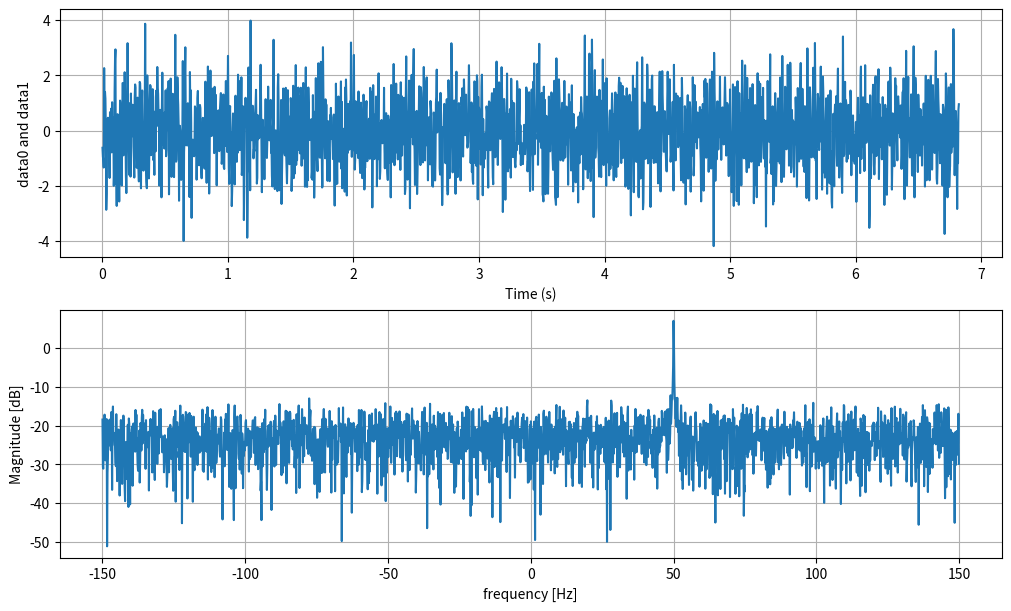

The script that saved this image:
import numpy as np
import matplotlib.pyplot as plt

Fs = 300 # sample rate
Ts = 1/Fs # sample period
N = 2048 # number of samples to simulate

t = Ts*np.arange(N)
x = np.exp(1j*2*np.pi*50*t) # simulates sinusoid at 50 Hz

n = (np.random.randn(N) + 1j*np.random.randn(N))/np.sqrt(2) # complex noise with unity power
noise_power = 2
r = x + n * np.sqrt(noise_power)

PSD = np.abs(np.fft.fft(r))**2 / (N*Fs)
PSD_log = 10.0*np.log10(PSD)
PSD_shifted = np.fft.fftshift(PSD_log)

f = np.arange(Fs/-2.0, Fs/2.0, Fs/N) # start, stop, step

fig, axs = plt.subplots(2, 1, layout='constrained', figsize=(10,6))
axs[0].plot(t, r.real)
#axs[0].set_xlim(0, 2)
axs[0].set_xlabel('Time (s)')
axs[0].set_ylabel('data0 and data1')
axs[0].grid(True)

#axs[1].semilogy(f, PSD_shifted)
axs[1].plot(f, PSD_shifted)
#axs[1].set_ylim([1e-7, 1e2])
axs[1].set_xlabel("frequency [Hz]") #-3e^6 3e^6
axs[1].set_ylabel("Magnitude [dB]")

# plt.plot(f, PSD_shifted)
# plt.xlabel("Frequency [Hz]")
# plt.ylabel("Magnitude [dB]")
plt.grid(True)
plt.show()